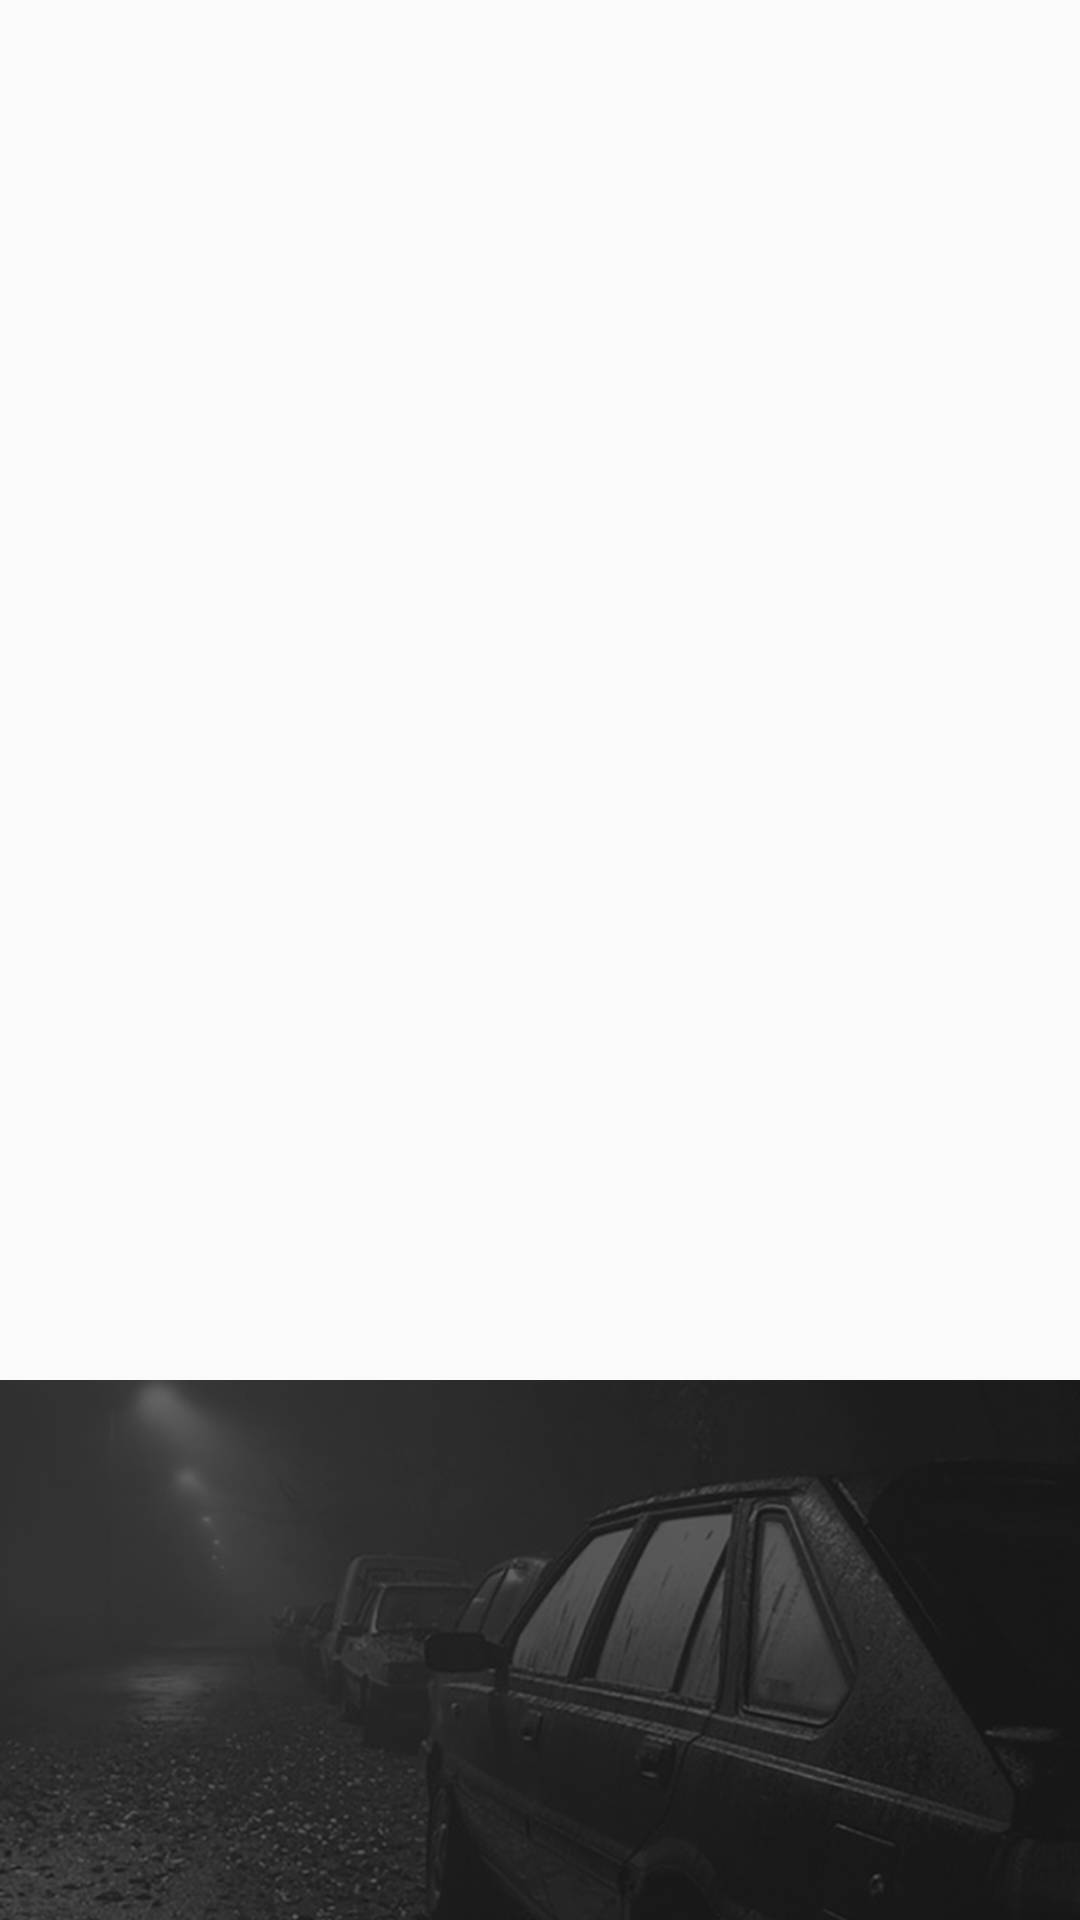

Reconstruct the res/layout file that produces this screen, plus the resources it refers to.
<!-- AndroidManifest.xml: application theme AppTheme -->
<!-- res/layout/activity_loading.xml -->
<?xml version="1.0" encoding="utf-8"?>
<RelativeLayout xmlns:android="http://schemas.android.com/apk/res/android"
    android:layout_width="match_parent"
    android:layout_height="match_parent">

    <ImageView
        android:id="@+id/img_september_logo"
        android:layout_width="match_parent"
        android:layout_height="180dp"
        android:layout_alignParentBottom="true"
        android:scaleType="centerCrop"
        android:src="@drawable/icon_logo"/>

    <ImageView
        android:id="@+id/img_other_AD"
        android:layout_width="match_parent"
        android:layout_height="match_parent"
        android:layout_above="@id/img_september_logo"
        android:scaleType="centerCrop"
        android:src="@drawable/icon_ad"/>

</RelativeLayout>
<!-- resources referenced by this layout -->
<resources>
  <!-- drawable icon_logo: png bitmap (drawable, 158729 bytes) -->
  <style name="AppTheme" parent="Theme.AppCompat.Light.DarkActionBar">
          
      </style>
</resources>
